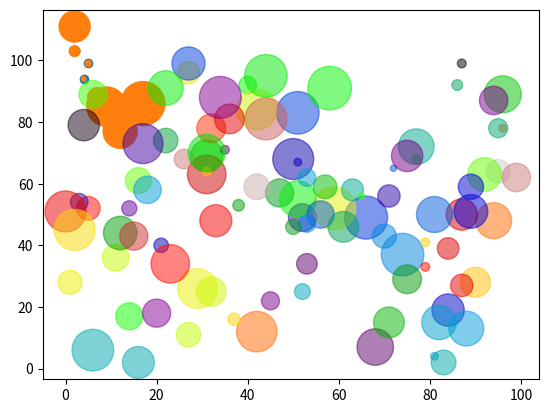

This figure's Python source:
# https://www.w3schools.com/python/matplotlib_scatter.asp

import matplotlib.pyplot as plt
import numpy as np

x = np.array([5, 7, 8, 7, 2, 17, 2, 9, 4, 11, 12, 9, 6])
y = np.array([99, 86, 87, 88, 111, 86, 103, 87, 94, 78, 77, 85, 86])

plt.scatter(x, y)
plt.show()

x = np.array([5, 7, 8, 7, 2, 17, 2, 9, 4, 11, 12, 9, 6])
y = np.array([99, 86, 87, 88, 111, 86, 103, 87, 94, 78, 77, 85, 86])
sizes = np.array([20, 50, 100, 200, 500, 1000, 60, 90, 10, 300, 600, 800, 75])

plt.scatter(x, y, s=sizes)
plt.show()


x = np.random.randint(100, size=(100))
y = np.random.randint(100, size=(100))
colors = np.random.randint(100, size=(100))
sizes = 10 * np.random.randint(100, size=(100))

plt.scatter(x, y, c=colors, s=sizes, alpha=0.5, cmap="nipy_spectral")
plt.show()